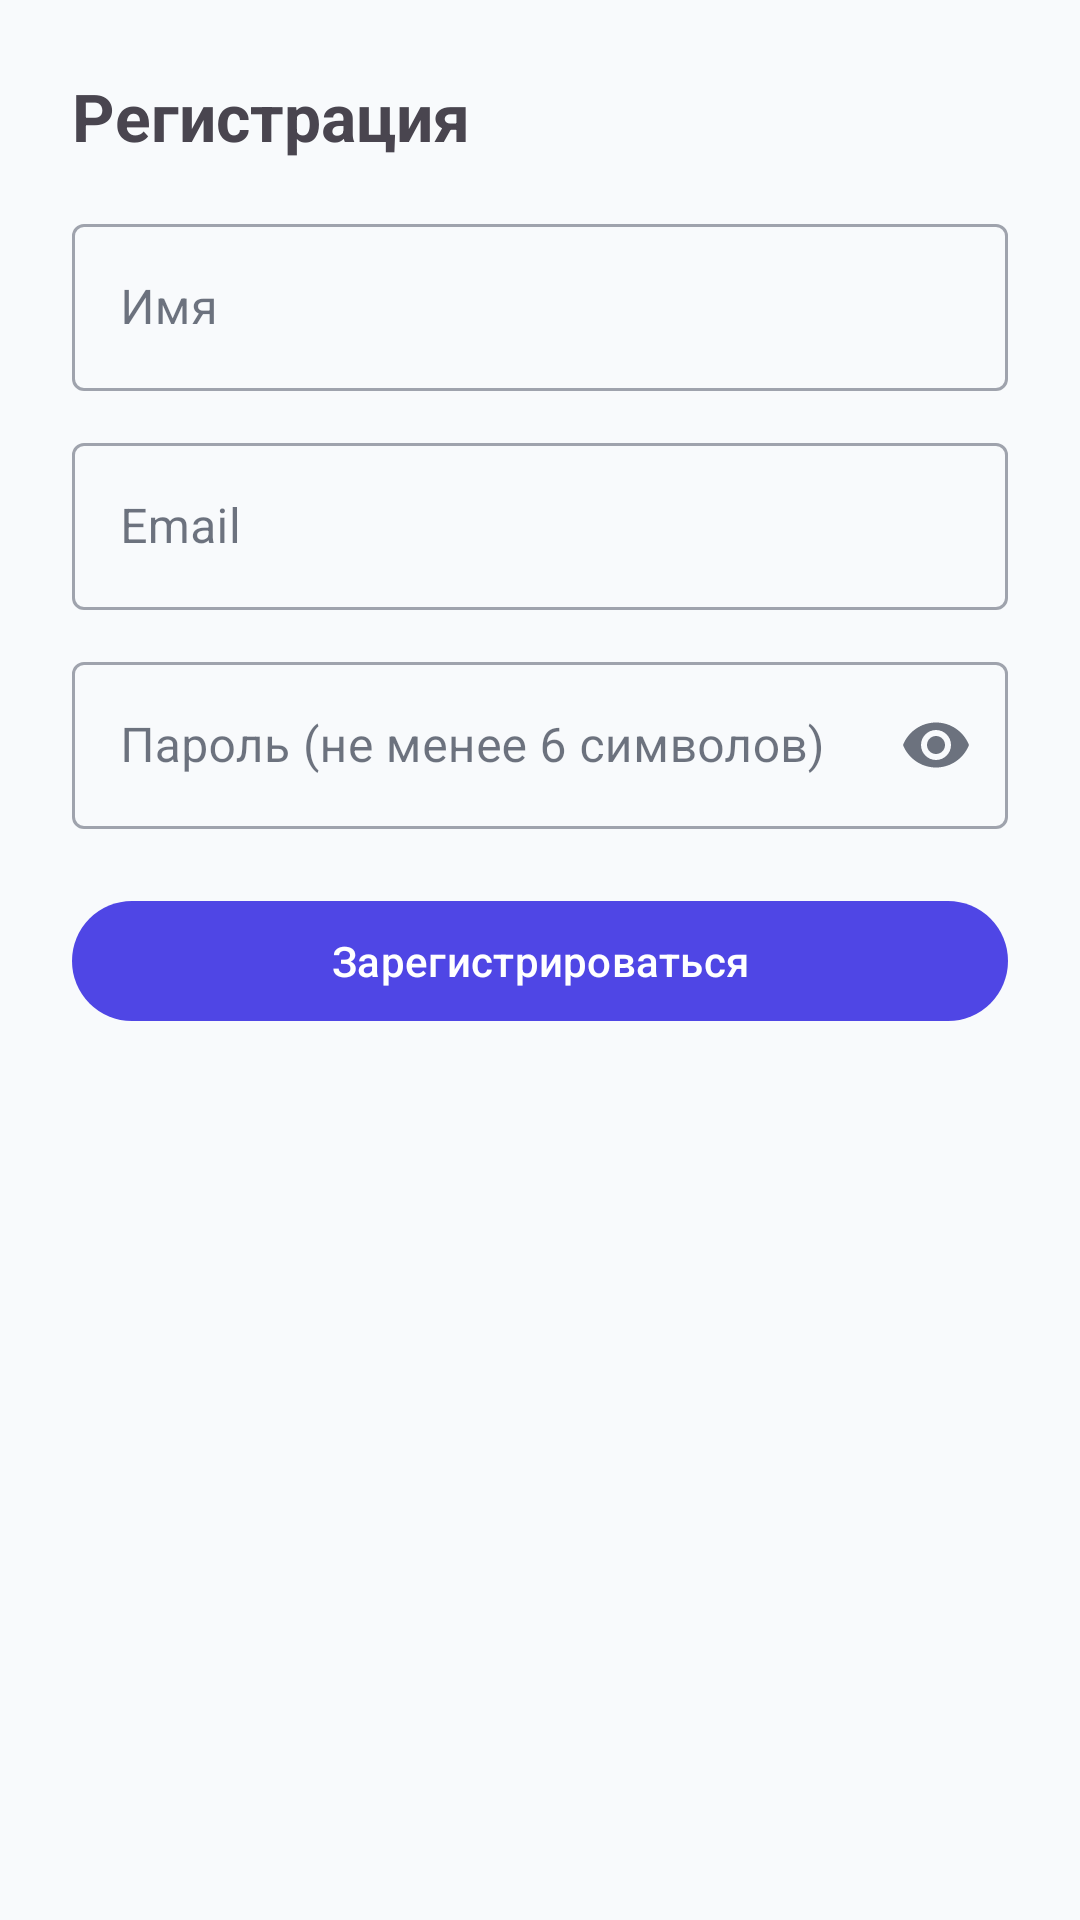

Layout XML and referenced resources for this Android screen:
<!-- AndroidManifest.xml: application theme Theme.DipProj -->
<!-- res/layout/dialog_register.xml -->
<?xml version="1.0" encoding="utf-8"?>
<LinearLayout xmlns:android="http://schemas.android.com/apk/res/android"
    xmlns:app="http://schemas.android.com/apk/res-auto"
    android:layout_width="match_parent"
    android:layout_height="wrap_content"
    android:orientation="vertical"
    android:padding="24dp">

    <TextView
        android:layout_width="wrap_content"
        android:layout_height="wrap_content"
        android:text="Регистрация"
        android:textSize="22sp"
        android:textStyle="bold"
        android:layout_marginBottom="16dp" />

    <com.google.android.material.textfield.TextInputLayout
        style="@style/Widget.MaterialComponents.TextInputLayout.OutlinedBox"
        android:layout_width="match_parent"
        android:layout_height="wrap_content"
        android:hint="Имя"
        android:layout_marginBottom="12dp">

        <com.google.android.material.textfield.TextInputEditText
            android:id="@+id/registerName"
            android:layout_width="match_parent"
            android:layout_height="wrap_content"
            android:inputType="textPersonName"
            android:maxLines="1" />
    </com.google.android.material.textfield.TextInputLayout>

    <com.google.android.material.textfield.TextInputLayout
        style="@style/Widget.MaterialComponents.TextInputLayout.OutlinedBox"
        android:layout_width="match_parent"
        android:layout_height="wrap_content"
        android:hint="Email"
        android:layout_marginBottom="12dp">

        <com.google.android.material.textfield.TextInputEditText
            android:id="@+id/registerEmail"
            android:layout_width="match_parent"
            android:layout_height="wrap_content"
            android:inputType="textEmailAddress"
            android:maxLines="1" />
    </com.google.android.material.textfield.TextInputLayout>

    <com.google.android.material.textfield.TextInputLayout
        style="@style/Widget.MaterialComponents.TextInputLayout.OutlinedBox"
        android:layout_width="match_parent"
        android:layout_height="wrap_content"
        android:hint="Пароль (не менее 6 символов)"
        app:endIconMode="password_toggle"
        android:layout_marginBottom="20dp">

        <com.google.android.material.textfield.TextInputEditText
            android:id="@+id/registerPassword"
            android:layout_width="match_parent"
            android:layout_height="wrap_content"
            android:inputType="textPassword"
            android:maxLines="1" />
    </com.google.android.material.textfield.TextInputLayout>

    <TextView
        android:id="@+id/registerError"
        android:layout_width="match_parent"
        android:layout_height="wrap_content"
        android:textColor="@android:color/holo_red_dark"
        android:visibility="gone"
        android:layout_marginBottom="8dp" />

    <com.google.android.material.button.MaterialButton
        android:id="@+id/registerSubmit"
        android:layout_width="match_parent"
        android:layout_height="wrap_content"
        android:text="Зарегистрироваться" />

</LinearLayout>
<!-- resources referenced by this layout -->
<resources>
  <style name="Theme.DipProj" parent="Base.Theme.DipProj" />
  <style name="Base.Theme.DipProj" parent="Theme.Material3.DayNight.NoActionBar">
          <item name="colorPrimary">@color/md_primary</item>
          <item name="colorOnPrimary">@color/md_on_primary</item>
          <item name="colorPrimaryContainer">@color/md_primary_container</item>
          <item name="colorOnPrimaryContainer">@color/md_on_primary_container</item>
  
          <item name="colorSecondary">@color/md_secondary</item>
          <item name="colorOnSecondary">@color/md_on_secondary</item>
          <item name="colorSecondaryContainer">@color/md_secondary_container</item>
          <item name="colorOnSecondaryContainer">@color/md_on_secondary_container</item>
  
          <item name="colorSurface">@color/md_surface</item>
          <item name="colorOnSurface">@color/md_on_surface</item>
          <item name="colorSurfaceVariant">@color/md_surface_variant</item>
          <item name="colorOnSurfaceVariant">@color/md_on_surface_variant</item>
  
          <item name="colorOutline">@color/md_outline</item>
          <item name="colorError">@color/md_error</item>
          <item name="colorOnError">@color/md_on_error</item>
  
          <item name="android:colorBackground">@color/md_background</item>
          <item name="backgroundColor">@color/md_background</item>
  
          <item name="android:statusBarColor">@color/md_status_bar</item>
          <item name="android:navigationBarColor">@color/md_surface</item>
          <item name="android:windowLightStatusBar">true</item>
          <item name="android:windowLightNavigationBar">true</item>
      </style>
  <color name="md_primary">#4F46E5</color>
  <color name="md_on_primary">#FFFFFF</color>
  <color name="md_primary_container">#E0E7FF</color>
  <color name="md_on_primary_container">#312E81</color>
  <color name="md_secondary">#0891B2</color>
  <color name="md_on_secondary">#FFFFFF</color>
  <color name="md_secondary_container">#CFFAFE</color>
  <color name="md_on_secondary_container">#164E63</color>
  <color name="md_surface">#FFFFFF</color>
  <color name="md_on_surface">#0F172A</color>
  <color name="md_surface_variant">#F1F5F9</color>
  <color name="md_on_surface_variant">#64748B</color>
  <color name="md_outline">#E2E8F0</color>
  <color name="md_error">#DC2626</color>
  <color name="md_on_error">#FFFFFF</color>
  <color name="md_background">#F8FAFC</color>
  <color name="md_status_bar">#F8FAFC</color>
</resources>
